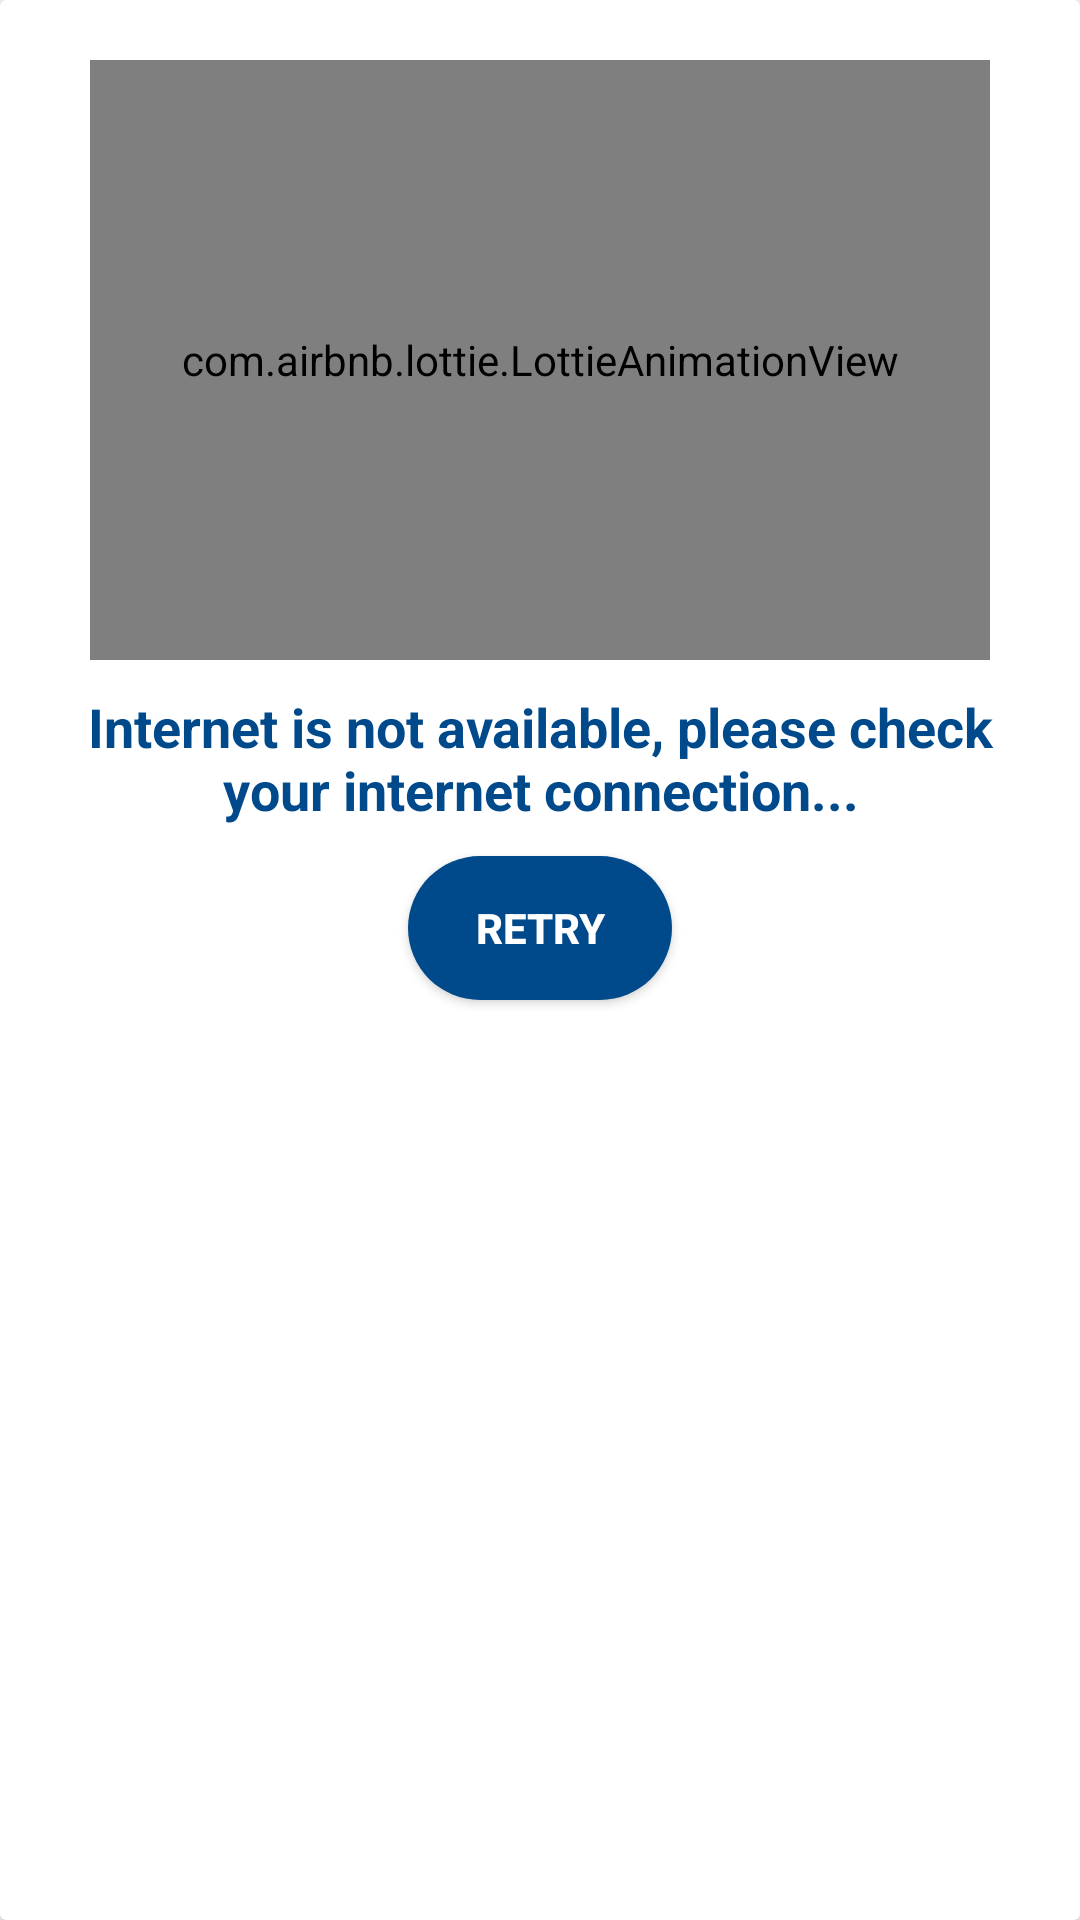

Android layout source for this screen:
<!-- AndroidManifest.xml: application theme Theme.WaReply -->
<!-- res/layout/no_internet_dialog.xml -->
<?xml version="1.0" encoding="utf-8"?>
<androidx.cardview.widget.CardView xmlns:android="http://schemas.android.com/apk/res/android"
    xmlns:app="http://schemas.android.com/apk/res-auto"
    android:backgroundTint="@color/white"
    android:layout_centerInParent="true"
    android:elevation="10dp"
    android:layout_width="match_parent"
    android:layout_height="wrap_content">

    <LinearLayout
        android:orientation="vertical"
        android:padding="15dp"
        android:gravity="center"
        android:layout_width="match_parent"
        android:layout_height="wrap_content">

        <com.airbnb.lottie.LottieAnimationView
            android:id="@+id/animationView"
            android:layout_width="300dp"
            android:layout_height="200dp"
            android:layout_centerHorizontal="true"
            android:layout_marginTop="5dp"
            app:lottie_rawRes="@raw/no_internet"
            app:lottie_autoPlay="true"
            app:lottie_loop="true"/>

        <TextView
            android:id="@+id/txt"
            android:text="Internet is not available, please check your internet connection..."
            android:textSize="18sp"
            android:textColor="@color/primaryDark"
            android:textStyle="bold"
            android:gravity="center"
            android:layout_below="@id/animationView"
            android:layout_margin="10dp"
            android:layout_width="match_parent"
            android:layout_height="wrap_content"/>

        <Button
            android:id="@+id/retrayBTN"
            android:layout_width="wrap_content"
            android:layout_height="wrap_content"
            android:layout_below="@+id/txt"
            android:layout_centerHorizontal="true"
            android:layout_marginBottom="10dp"
            android:background="@drawable/register_btn"
            android:text="RETRY"
            android:textAllCaps="false"
            android:textColor="@color/white"
            android:textSize="14dp"
            android:textStyle="bold" />
    </LinearLayout>

</androidx.cardview.widget.CardView>
<!-- resources referenced by this layout -->
<resources>
  <color name="primaryDark">#004A8C</color>
  <color name="white">#FFFFFFFF</color>
  <!-- drawable register_btn (drawable) -->
  <?xml version="1.0" encoding="utf-8"?>
  <ripple xmlns:android="http://schemas.android.com/apk/res/android"
      xmlns:tools="http://schemas.android.com/tools"
      android:color="@color/lightWhite"
      tools:targetApi="lollipop">
      <item android:id="@android:id/mask">
          <shape android:shape="rectangle">
              <solid android:color="@color/lightWhite" />
              <corners android:radius="5dp" />
          </shape>
      </item>
  
      <item android:id="@android:id/background">
          <shape android:shape="rectangle">
              <solid android:color="@color/primaryDark"/>
              <corners android:radius="50dp"/>
          </shape>
      </item>
  </ripple>
  <style name="Theme.WaReply" parent="Theme.MaterialComponents.DayNight.NoActionBar">
          
          <item name="colorPrimary">@color/purple_500</item>
          <item name="colorPrimaryVariant">@color/purple_700</item>
          <item name="colorOnPrimary">@color/white</item>
          
          <item name="colorSecondary">@color/teal_200</item>
          <item name="colorSecondaryVariant">@color/teal_700</item>
          <item name="colorOnSecondary">@color/black</item>
          <item name="android:windowLightStatusBar" tools:targetApi="m">true</item>
          
          <item name="android:statusBarColor" tools:targetApi="l">@color/white</item>
          
      </style>
  <color name="lightWhite">#FAFAFA</color>
  <color name="purple_500">#007DEC</color>
  <color name="purple_700">#004A8C</color>
  <color name="teal_200">#007DEC</color>
  <color name="teal_700">#FF018786</color>
  <color name="black">#FF000000</color>
</resources>
